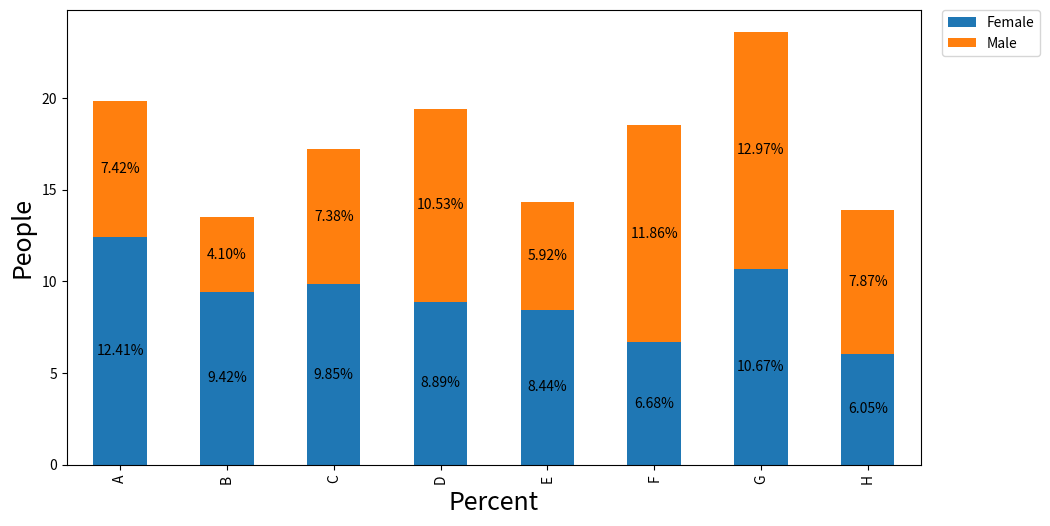

Source code (Python):
import pandas as pd
import numpy as np
import matplotlib.pyplot as plt

# create sample data as shown in the OP
np.random.seed(365)

people = ('A', 'B', 'C', 'D', 'E', 'F', 'G', 'H')
bottomdata = 3 + 10 * np.random.rand(len(people))
topdata = 3 + 10 * np.random.rand(len(people))

# create the dataframe
df = pd.DataFrame({'Female': bottomdata, 'Male': topdata}, index=people)

print(df)

cm = 1 / 2.54

ax = df.plot(kind='bar', stacked=True, figsize=(28 * cm, 15 * cm))

for c in ax.containers:

    # customize the label to account for cases when there might not be a bar section

    labels = []
    for v in c:
        w = v.get_height()
        if w > 0:
            labels.append(f'{w:.2f}%')
        else:
            labels.append('')

    #   labels = [f'{w:.2f}%' if (w := v.get_width()) > 0 else '' for v in c ]

    # set the bar label
    ax.bar_label(c, labels=labels, label_type='center')

    # uncomment and use the next line if there are no nan or 0 length sections; just use fmt to add a % (the previous two lines of code are not needed, in this case)
#     ax.bar_label(c, fmt='%.2f%%', label_type='center')

# move the legend
ax.legend(bbox_to_anchor=(1.025, 1), loc='upper left', borderaxespad=0.)

# add labels
ax.set_ylabel("People", fontsize=18)
ax.set_xlabel("Percent", fontsize=18)
plt.show()

# Source: https://stackoverflow.com/a/64202669/14900011

# References:
# 1. https://www.google.com/search?q=python+3.8+vs+3.7
# 2. https://docs.python.org/3/whatsnew/3.8.html
# 3. https://www.google.com/search?q=walrus+operator
# 4. https://towardsdatascience.com/the-walrus-operator-7971cd339d7d
# 5. https://www.geeksforgeeks.org/display-percentage-above-bar-chart-in-matplotlib/
